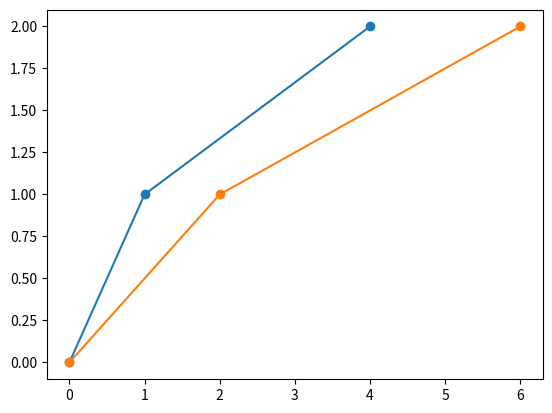

Write Python code to recreate this figure.
import matplotlib.pyplot as plt
import numpy as np
np.random.seed(1)

x = [0,1,4]
y = [0,1,2]
names = np.array(list("ABCDEFGHIJKLMNO"))

x1 = [0,2,6]


#norm = plt.Normalize(1, 4)

fig, ax = plt.subplots()
#print(ax)
line, = plt.plot(x, y, marker="o")
line2, = plt.plot(x1, y, marker="o")

annot = ax.annotate("", xy=(0, 0), xytext=(-20, 20), textcoords="offset points",
                    bbox=dict(boxstyle="round", fc="w"),
                    arrowprops=dict(arrowstyle="->"))
annot.set_visible(False)


def searchAndGenerateAnnotation(event):
    cont, indArr, line = checkIfLineContainsEvent(event)
    if cont:
        # get x,y co-ordinate
        x, y = line.get_data()
        xy = (x[indArr["ind"][0]], y[indArr["ind"][0]])
        text = "{},{}".format("X= ".join([str(
            x[indArr["ind"][0]])]), "Y=".join([str(y[indArr["ind"][0]])]))
        return True, xy, text
    else:
        return False, "", ""


def checkIfLineContainsEvent(event):
    cont, indArr = line.contains(event)
    if cont:
        return cont, indArr, line

    cont, indArr = line2.contains(event)
    if cont:
        return cont, indArr, line2

    return False, [], []



def update_annot(indArr):
    x, y = line.get_data()  
    #print(*ind, sep=", ")

    annot.xy = (x[indArr["ind"][0]], y[indArr["ind"][0]])
    text = "{}, {}".format(" ".join(list(map(str, indArr["ind"]))),
                           " ".join([names[n] for n in indArr["ind"]]))
    annot.set_text(text)
    annot.get_bbox_patch().set_alpha(0.4)


def update_annotV2(xy,text):
    annot.xy = xy
    annot.set_text(text)
    annot.get_bbox_patch().set_alpha(0.4)



def hover(event):
    vis = annot.get_visible()
    if event.inaxes == ax:
        cont, xy,text = searchAndGenerateAnnotation(event)
        if cont:
            update_annotV2(xy,text)
            annot.set_visible(True)
            fig.canvas.draw_idle()
        else:
            if vis:
                annot.set_visible(False)
                fig.canvas.draw_idle()


fig.canvas.mpl_connect("motion_notify_event", hover)

plt.show()


